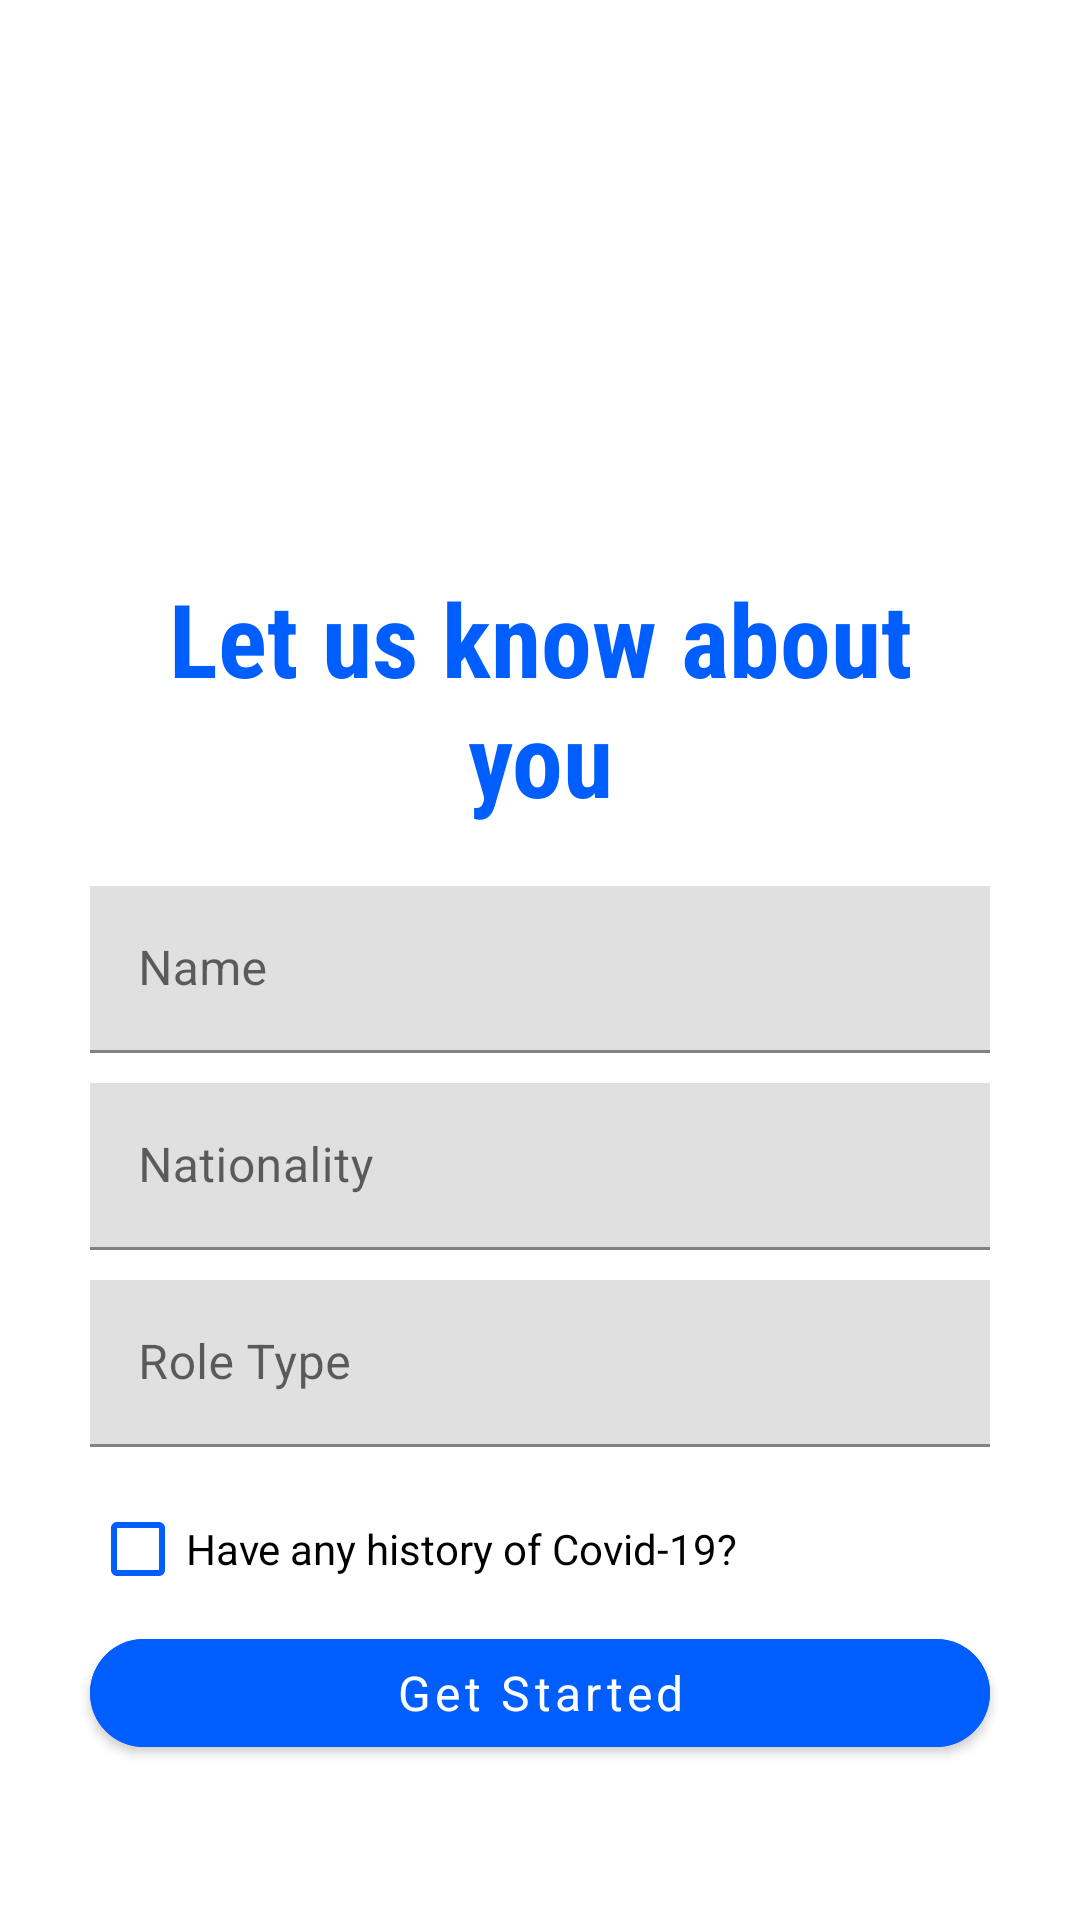

Here is an Android app screen rendered from its layout file. Give the layout XML and the strings, colors and styles it references.
<!-- AndroidManifest.xml: application theme Theme.MaterialComponents.Light.NoActionBar -->
<!-- res/layout/activity_initial2.xml -->
<?xml version="1.0" encoding="utf-8"?>
<RelativeLayout xmlns:android="http://schemas.android.com/apk/res/android"
    xmlns:app="http://schemas.android.com/apk/res-auto"
    xmlns:tools="http://schemas.android.com/tools"
    android:layout_width="match_parent"
    android:layout_height="match_parent"
    tools:context=".InitialActivity">

    <ImageView
        android:id="@+id/initialimg"
        android:layout_width="150dp"
        android:layout_height="150dp"
        android:layout_centerHorizontal="true"
        android:layout_marginTop="20dp"
        app:srcCompat="@drawable/initialimg" />

    <TextView
        android:id="@+id/initial_txt"
        android:layout_width="match_parent"
        android:layout_height="wrap_content"
        android:layout_below="@id/initialimg"
        android:layout_marginStart="30dp"
        android:layout_marginLeft="30dp"
        android:layout_marginTop="20dp"
        android:layout_marginEnd="30dp"
        android:layout_marginRight="10dp"
        android:gravity="center"
        android:fontFamily="sans-serif-condensed"
        android:text="Let us know about you"
        android:textColor="#005EFF"
        android:textSize="34sp"
        android:textStyle="bold" />

    <com.google.android.material.textfield.TextInputLayout
        android:id="@+id/name_edittext1"
        android:layout_below="@+id/initial_txt"
        android:layout_width="match_parent"
        android:layout_height="wrap_content"
        android:layout_marginTop="20dp"
        android:layout_marginEnd="30dp"
        android:layout_marginStart="30dp"
        android:layout_marginRight="30dp"
        app:boxCornerRadiusTopEnd="0dp"
        app:boxCornerRadiusTopStart="0dp"
        app:boxStrokeColor="#005EFF"
        app:hintTextColor="#005EFF">
        <com.google.android.material.textfield.TextInputEditText
            android:id="@+id/name_edittext12"
            android:layout_width="match_parent"
            android:layout_height="wrap_content"
            android:fontFamily="sans-serif"
            android:hint="Name"
            android:inputType="text"
            android:textCursorDrawable="@drawable/color_cursor"
            >
        </com.google.android.material.textfield.TextInputEditText>
    </com.google.android.material.textfield.TextInputLayout>

    <com.google.android.material.textfield.TextInputLayout
        android:id="@+id/nationality_edittext"
        android:layout_below="@+id/name_edittext1"
        android:layout_width="match_parent"
        android:layout_height="wrap_content"
        android:layout_marginTop="10dp"
        android:layout_marginEnd="30dp"
        android:layout_marginStart="30dp"
        android:layout_marginRight="30dp"
        app:boxCornerRadiusTopEnd="0dp"
        app:boxCornerRadiusTopStart="0dp"
        app:boxStrokeColor="#005EFF"
        app:hintTextColor="#005EFF">
        <com.google.android.material.textfield.TextInputEditText
            android:id="@+id/nationality_edittext1"
            android:layout_width="match_parent"
            android:layout_height="wrap_content"
            android:fontFamily="sans-serif"
            android:hint="Nationality"
            android:inputType="text"
            android:textCursorDrawable="@drawable/color_cursor"
            >
        </com.google.android.material.textfield.TextInputEditText>
    </com.google.android.material.textfield.TextInputLayout>

    <com.google.android.material.textfield.TextInputLayout
        android:id="@+id/role_edittext"
        android:layout_below="@+id/nationality_edittext"
        android:layout_width="match_parent"
        android:layout_height="wrap_content"
        android:layout_marginTop="10dp"
        android:layout_marginEnd="30dp"
        android:layout_marginStart="30dp"
        android:layout_marginRight="30dp"
        app:boxCornerRadiusTopEnd="0dp"
        app:boxCornerRadiusTopStart="0dp"
        app:boxStrokeColor="#005EFF"
        app:hintTextColor="#005EFF">
        <com.google.android.material.textfield.TextInputEditText
            android:id="@+id/role_edittext1"
            android:layout_width="match_parent"
            android:layout_height="wrap_content"
            android:fontFamily="sans-serif"
            android:hint="Role Type"
            android:inputType="text"
            android:textCursorDrawable="@drawable/color_cursor"
            >
        </com.google.android.material.textfield.TextInputEditText>
    </com.google.android.material.textfield.TextInputLayout>

    <CheckBox
        android:id="@+id/covidtest1"
        android:layout_width="wrap_content"
        android:layout_height="wrap_content"
        android:layout_below="@id/role_edittext"
        android:layout_marginStart="30dp"
        android:layout_marginLeft="30dp"
        android:layout_marginTop="10dp"
        android:layout_marginEnd="30dp"
        android:layout_marginRight="30dp"
        android:text="Have any history of Covid-19?"
        android:fontFamily="sans-serif"
        android:textColor="@color/black"
        app:buttonTint="#005EFF" />

    <com.google.android.material.button.MaterialButton
        android:id="@+id/getstarted_btn"
        android:layout_width="match_parent"
        android:layout_height="wrap_content"
        android:layout_below="@+id/covidtest1"
        android:layout_marginStart="30dp"
        android:layout_marginEnd="30dp"
        android:layout_marginBottom="5dp"
        android:backgroundTint="#005EFF"
        android:text="Get Started"
        android:fontFamily="sans-serif"
        android:textAllCaps="false"
        android:textColor="@color/white"
        android:textSize="16dp"
        app:cornerRadius="20dp" />

</RelativeLayout>
<!-- resources referenced by this layout -->
<resources>
  <color name="black">#FF000000</color>
  <color name="white">#FFFFFFFF</color>
  <!-- drawable color_cursor (drawable) -->
  <?xml version="1.0" encoding="utf-8"?>
  <shape xmlns:android="http://schemas.android.com/apk/res/android">
      <size android:width="2dp" />
      <solid android:color="#005EFF"  />
  </shape>
</resources>
